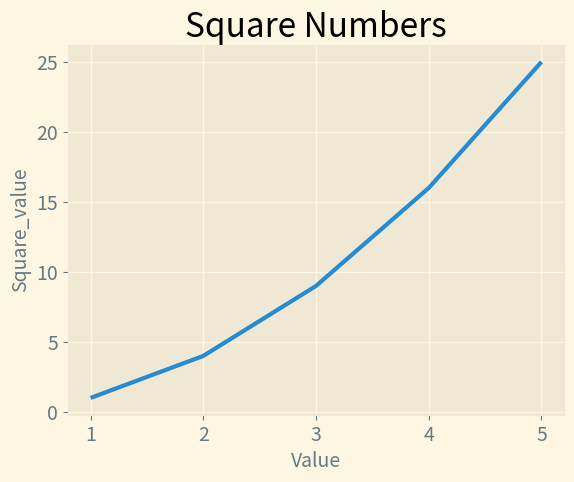

This chart was generated by the following Python code:
import matplotlib.pyplot as plt
input_values = [1,2,3,4,5]
squares = [1,4,9,16,25]
plt.style.use('Solarize_Light2')
fig, ax = plt.subplots()
ax.plot(input_values, squares, linewidth=3)
ax.set_title("Square Numbers", fontsize = 24)
ax.set_xlabel("Value", fontsize = 14)
ax.set_ylabel("Square_value", fontsize = 14)
ax.tick_params(labelsize = 14)
plt.show()
